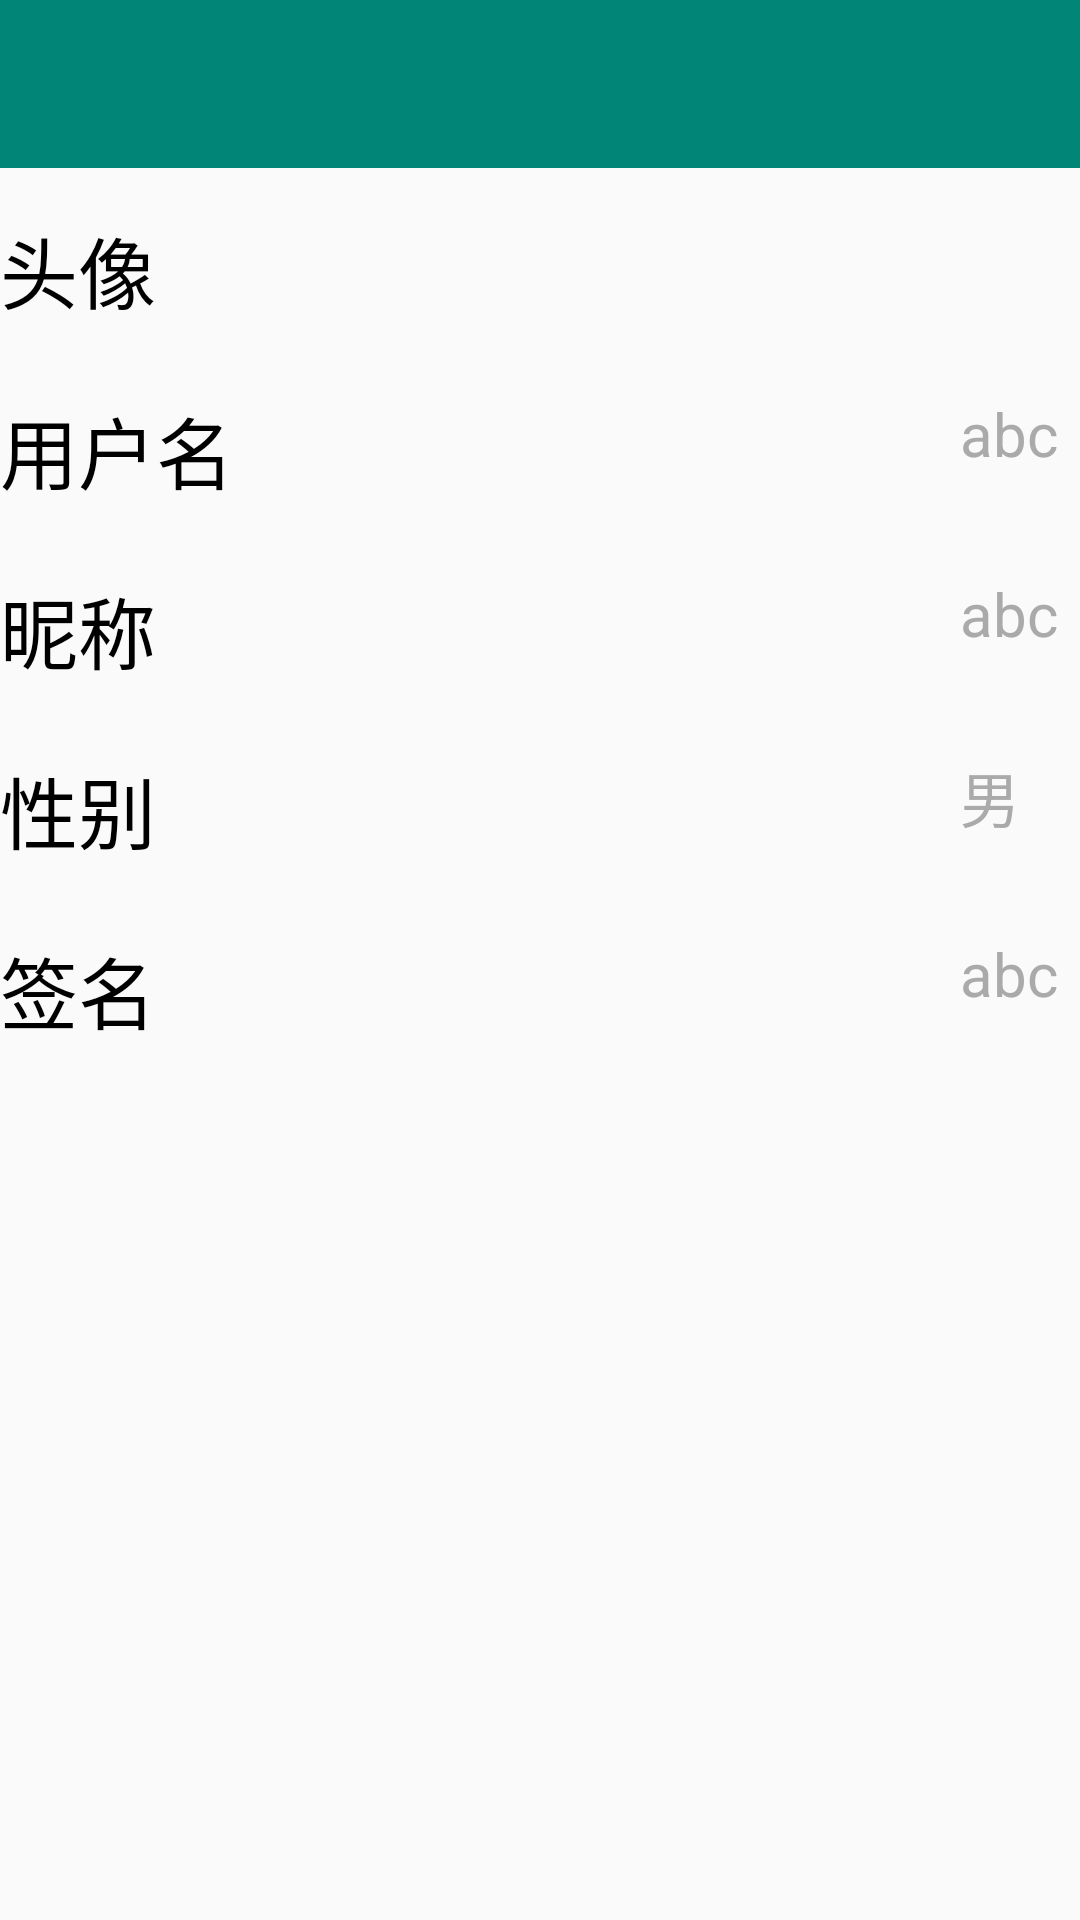

Write the Android layout XML for this screen, with the resource values it uses.
<!-- AndroidManifest.xml: application theme NoActionBar -->
<!-- res/layout/activity_my_info.xml -->
<?xml version="1.0" encoding="utf-8"?>
<LinearLayout xmlns:android="http://schemas.android.com/apk/res/android"
    xmlns:app="http://schemas.android.com/apk/res-auto"
    xmlns:tools="http://schemas.android.com/tools"
    android:layout_width="match_parent"
    android:layout_height="match_parent"
    android:orientation="vertical"
    android:theme="@style/toolbar.style"
    tools:context=".activity.MyInfoActivity">

    <include layout="@layout/tool_bar"/>

    <LinearLayout
        android:id="@+id/my_avatar"
        android:layout_width="match_parent"
        android:layout_height="60dp"
        android:background="@drawable/underline">
        <TextView
            android:layout_width="320dp"
            android:layout_height="match_parent"
            android:paddingTop="15dp"
            android:textSize="26dp"
            android:textColor="#000000"
            android:text="头像"/>
        <ImageView
            android:id="@+id/my_avatar_bg"
            android:layout_width="match_parent"
            android:layout_height="match_parent"
            android:layout_marginTop="10dp"
            android:layout_marginBottom="10dp"
            android:layout_marginRight="40dp"
            android:background="@drawable/bg"
            android:textColor="#AAAAAA" />
    </LinearLayout>
    <LinearLayout
        android:id="@+id/my_name"
        android:layout_width="match_parent"
        android:layout_height="60dp"
        android:background="@drawable/underline">
        <TextView
            android:layout_width="320dp"
            android:layout_height="match_parent"
            android:paddingTop="15dp"
            android:textSize="26dp"
            android:textColor="#000000"
            android:text="用户名"/>
        <TextView
            android:id="@+id/my_name_bg"
            android:layout_width="match_parent"
            android:layout_height="match_parent"
            android:paddingTop="15dp"
            android:textSize="20dp"
            android:textColor="#AAAAAA"
            android:text="abc"/>
    </LinearLayout>
    <LinearLayout
        android:id="@+id/my_nick"
        android:layout_width="match_parent"
        android:layout_height="60dp"
        android:background="@drawable/underline">
        <TextView
            android:layout_width="320dp"
            android:layout_height="match_parent"
            android:paddingTop="15dp"
            android:textSize="26dp"
            android:textColor="#000000"
            android:text="昵称"/>
        <TextView
            android:id="@+id/my_nick_bg"
            android:layout_width="match_parent"
            android:layout_height="match_parent"
            android:paddingTop="15dp"
            android:textSize="20dp"
            android:textColor="#AAAAAA"
            android:text="abc"/>
    </LinearLayout>
    <LinearLayout
        android:id="@+id/my_sex"
        android:layout_width="match_parent"
        android:layout_height="60dp"
        android:background="@drawable/underline">
        <TextView
            android:layout_width="320dp"
            android:layout_height="match_parent"
            android:paddingTop="15dp"
            android:textSize="26dp"
            android:textColor="#000000"
            android:text="性别"/>
        <TextView
            android:id="@+id/my_sex_bg"
            android:layout_width="match_parent"
            android:layout_height="match_parent"
            android:paddingTop="15dp"
            android:textSize="20dp"
            android:textColor="#AAAAAA"
            android:text="男"/>
    </LinearLayout>
    <LinearLayout
        android:id="@+id/my_signature"
        android:layout_width="match_parent"
        android:layout_height="60dp"
        android:background="@drawable/underline">
        <TextView
            android:layout_width="320dp"
            android:layout_height="match_parent"
            android:paddingTop="15dp"
            android:textSize="26dp"
            android:textColor="#000000"
            android:text="签名"/>
        <TextView
            android:id="@+id/my_signature_bg"
            android:layout_width="match_parent"
            android:layout_height="match_parent"
            android:paddingTop="15dp"
            android:textSize="20dp"
            android:textColor="#AAAAAA"
            android:text="abc"/>
    </LinearLayout>


</LinearLayout>
<!-- res/layout/tool_bar.xml (included above) -->
<?xml version="1.0" encoding="utf-8"?>
<android.support.v7.widget.Toolbar xmlns:android="http://schemas.android.com/apk/res/android"
    xmlns:app="http://schemas.android.com/apk/res-auto"
    android:id="@+id/title_toolbar"
    android:layout_width="match_parent"
    android:layout_height="wrap_content"
    android:background="?attr/colorPrimary"
    android:minHeight="?attr/actionBarSize"
    app:popupTheme="@style/ThemeOverlay.AppCompat.Light">

</android.support.v7.widget.Toolbar>
<!-- resources referenced by this layout -->
<resources>
  <style name="toolbar.style" parent="ThemeOverlay.AppCompat.ActionBar">
          <item name="android:textColorPrimary">@android:color/white</item>
  
      </style>
  <style name="NoActionBar" parent="Theme.AppCompat.Light.NoActionBar">
          <item name="colorPrimary">@color/colorPrimary</item>
          <item name="colorPrimaryDark">@color/colorPrimaryDark</item>
          <item name="colorAccent">@color/colorAccent</item>
  
          <item name="windowActionBar">false</item>
          <item name="windowNoTitle">true</item>
  
          <item name="colorControlNormal">@android:color/white</item>
          
          <item name="alertDialogTheme">@style/Theme.AppCompat.Light.Dialog.Alert</item>
  
      </style>
  <color name="colorPrimary">#008577</color>
  <color name="colorPrimaryDark">#00574B</color>
  <color name="colorAccent">#D81B60</color>
</resources>
